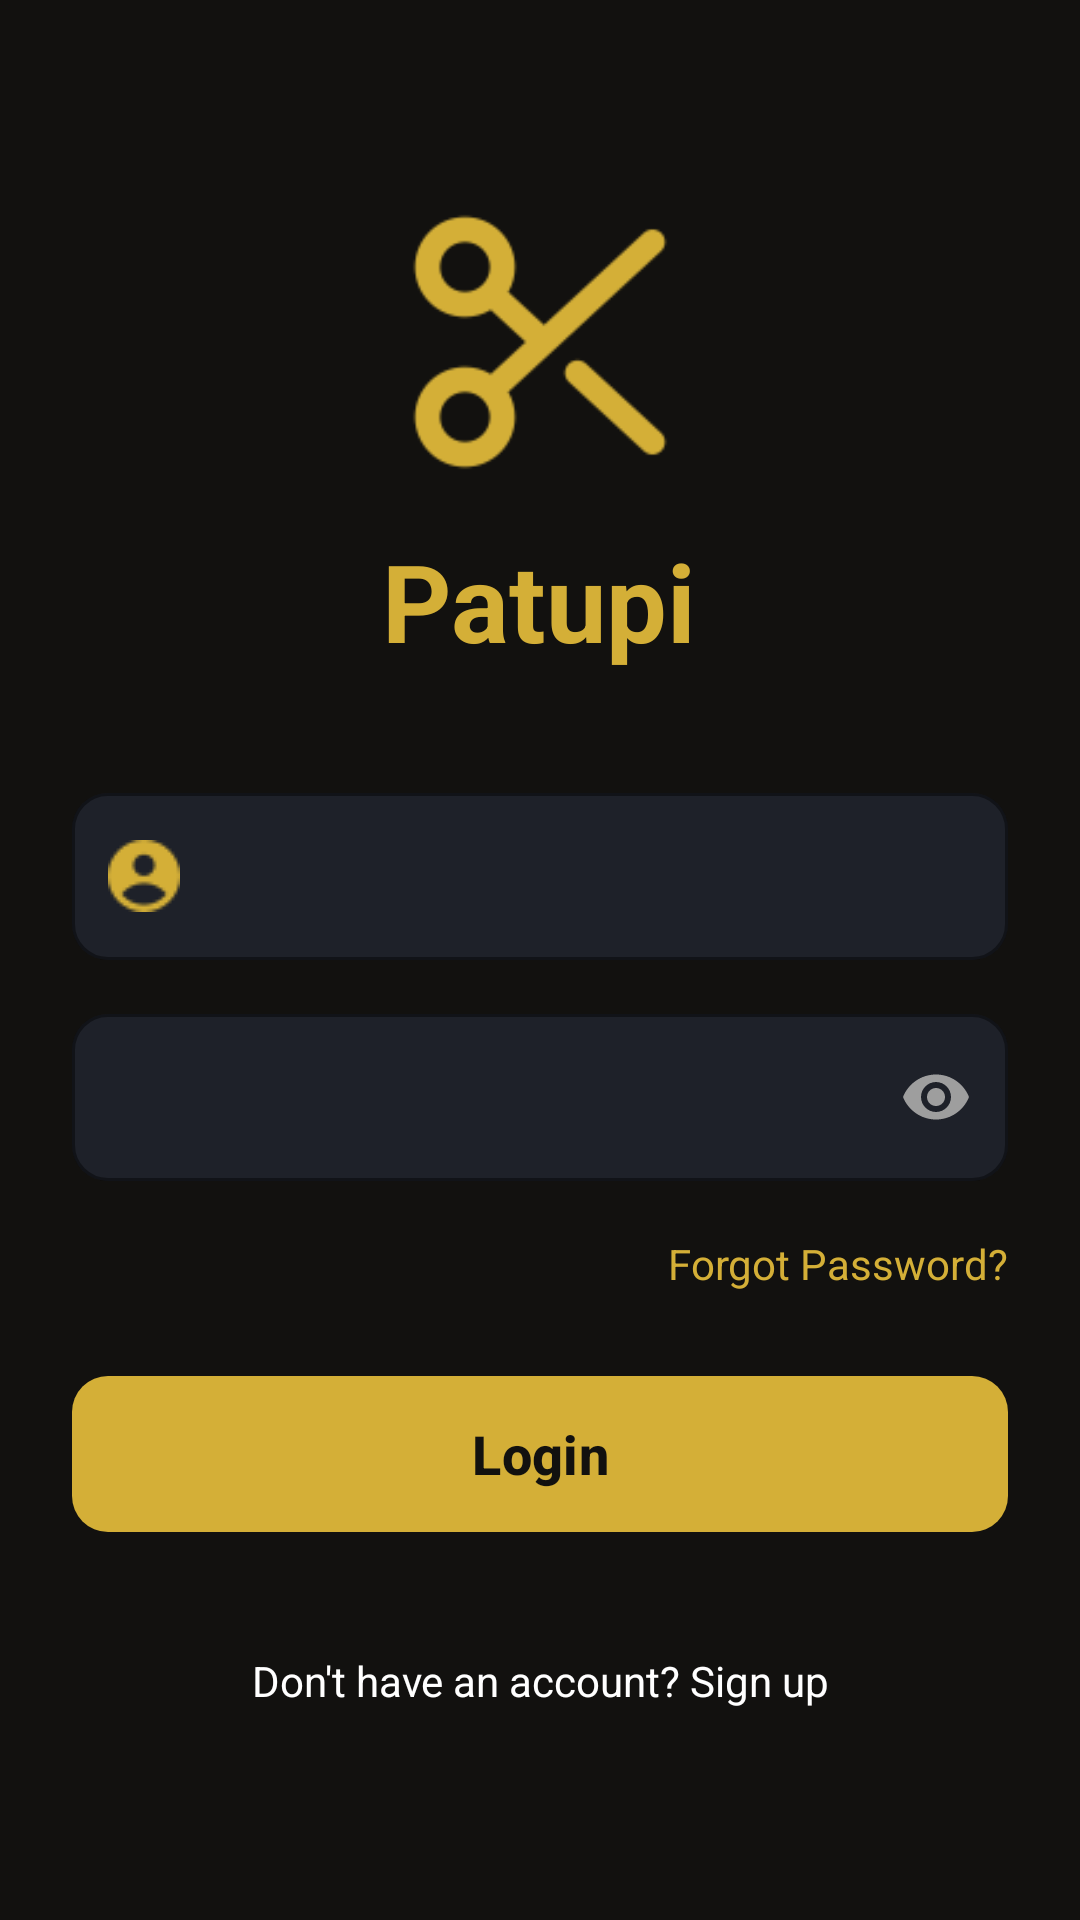

The Android layout XML behind this screen, and the referenced resources:
<!-- AndroidManifest.xml: application theme Theme.Patupi -->
<!-- res/layout/activity_login.xml -->
<?xml version="1.0" encoding="utf-8"?>
<ScrollView xmlns:android="http://schemas.android.com/apk/res/android"
    xmlns:app="http://schemas.android.com/apk/res-auto"
    xmlns:tools="http://schemas.android.com/tools"
    android:layout_width="match_parent"
    android:layout_height="match_parent"
    android:background="@color/patupi_bg"
    android:fillViewport="true">

    <LinearLayout
        android:layout_width="match_parent"
        android:layout_height="wrap_content"
        android:gravity="center_horizontal"
        android:orientation="vertical"
        android:padding="24dp">

        <ImageView
            android:id="@+id/ivLogo"
            android:layout_width="100dp"
            android:layout_height="100dp"
            android:layout_marginTop="40dp"
            android:src="@drawable/ic_logo_gold"
            app:tint="@color/patupi_gold" />

        <TextView
            android:layout_width="wrap_content"
            android:layout_height="wrap_content"
            android:layout_marginTop="12dp"
            android:layout_marginBottom="40dp"
            android:text="Patupi"
            android:textColor="#D4AF37"
            android:textSize="36sp"
            android:textStyle="bold"
            tools:ignore="HardcodedText" />

        <com.google.android.material.textfield.TextInputLayout
            style="@style/PatupiInputBox"
            android:hint="Username or Email"
            app:startIconDrawable="@drawable/ic_person">

            <com.google.android.material.textfield.TextInputEditText
                android:id="@+id/etLoginEmail"
                android:layout_width="match_parent"
                android:layout_height="wrap_content"
                android:textColor="@color/white"
                android:textColorHint="@color/gray_hint"
                android:inputType="textEmailAddress" />
        </com.google.android.material.textfield.TextInputLayout>

        <com.google.android.material.textfield.TextInputLayout
            style="@style/PatupiInputBox"
            android:hint="Password"
            app:passwordToggleEnabled="true"
            app:passwordToggleTint="@color/gray_text"
            app:startIconDrawable="@drawable/ic_lock">

            <com.google.android.material.textfield.TextInputEditText
                android:id="@+id/etLoginPassword"
                android:layout_width="match_parent"
                android:layout_height="wrap_content"
                android:textColor="@color/white"
                android:textColorHint="@color/gray_hint"
                android:inputType="textPassword" />
        </com.google.android.material.textfield.TextInputLayout>

        <TextView
            android:id="@+id/tvForgotPassword"
            android:layout_width="wrap_content"
            android:layout_height="wrap_content"
            android:layout_gravity="end"
            android:layout_marginBottom="24dp"
            android:text="Forgot Password?"
            android:textColor="@color/patupi_gold" />


        <com.google.android.material.button.MaterialButton
            android:id="@+id/btnLogin"
            android:layout_width="match_parent"
            android:layout_height="60dp"
            android:text="Login"
            android:textAllCaps="false"
            android:textColor="@color/patupi_bg"
            android:textSize="18sp"
            android:textStyle="bold"
            app:backgroundTint="@color/patupi_gold"
            app:cornerRadius="12dp" />

        <TextView
            android:id="@+id/tvSignUp"
            android:layout_width="wrap_content"
            android:layout_height="wrap_content"
            android:layout_marginTop="20dp"
            android:padding="16dp"
            android:text="Don't have an account? Sign up"
            android:textColor="@color/white"
            android:gravity="center" />
    </LinearLayout>

</ScrollView>
<!-- resources referenced by this layout -->
<resources>
  <color name="gray_hint">#BDBDBD</color>
  <color name="gray_text">#9E9E9E</color>
  <color name="patupi_bg">#12110F</color>
  <color name="patupi_gold">#D4AF37</color>
  <color name="white">#FFFFFF</color>
  <!-- drawable ic_logo_gold: png bitmap (drawable, 2855 bytes) -->
  <!-- drawable ic_person: png bitmap (drawable, 558 bytes) -->
  <style name="PatupiInputBox" parent="Widget.Material3.TextInputLayout.OutlinedBox">
          <item name="android:layout_width">match_parent</item>
          <item name="android:layout_height">wrap_content</item>
          <item name="android:layout_marginBottom">18dp</item>
          <item name="boxBackgroundColor">@color/patupi_input_bg</item>
          <item name="boxStrokeColor">@color/patupi_input_stroke</item>
          <item name="boxCornerRadiusTopStart">12dp</item>
          <item name="boxCornerRadiusTopEnd">12dp</item>
          <item name="boxCornerRadiusBottomStart">12dp</item>
          <item name="boxCornerRadiusBottomEnd">12dp</item>
          <item name="startIconTint">@color/patupi_gold</item>
          <item name="endIconTint">@color/gray_text</item>
          <item name="hintEnabled">false</item>
          <item name="android:textColorHint">@color/gray_text</item>
          <item name="android:textColor">@color/white</item>
          <item name="android:editTextColor">@color/white</item>
      </style>
  <style name="Theme.Patupi" parent="Base.Theme.Patupi" />
  <color name="patupi_input_bg">#1E2129</color>
  <color name="patupi_input_stroke">#2D323E</color>
  <style name="Base.Theme.Patupi" parent="Theme.Material3.DayNight.NoActionBar">
          <item name="colorPrimary">@color/patupi_gold</item>
          <item name="android:windowBackground">@color/patupi_bg</item>
          <item name="android:statusBarColor">@color/patupi_bg</item>
  
          <item name="colorOnBackground">@color/white</item>
          <item name="colorSurface">@color/patupi_bg</item>
          <item name="colorOnSurface">@color/white</item>
  
          <item name="materialAlertDialogTheme">@style/PatupiDialogTheme</item>
      </style>
  <style name="PatupiDialogTheme" parent="ThemeOverlay.Material3.MaterialAlertDialog">
          <item name="colorSurface">@color/patupi_input_bg</item>
          <item name="colorOnSurface">@color/white</item>
          <item name="colorPrimary">@color/patupi_gold</item>
          <item name="android:textColorPrimary">@color/white</item>
          <item name="android:textColorSecondary">@color/white</item>
      </style>
</resources>
